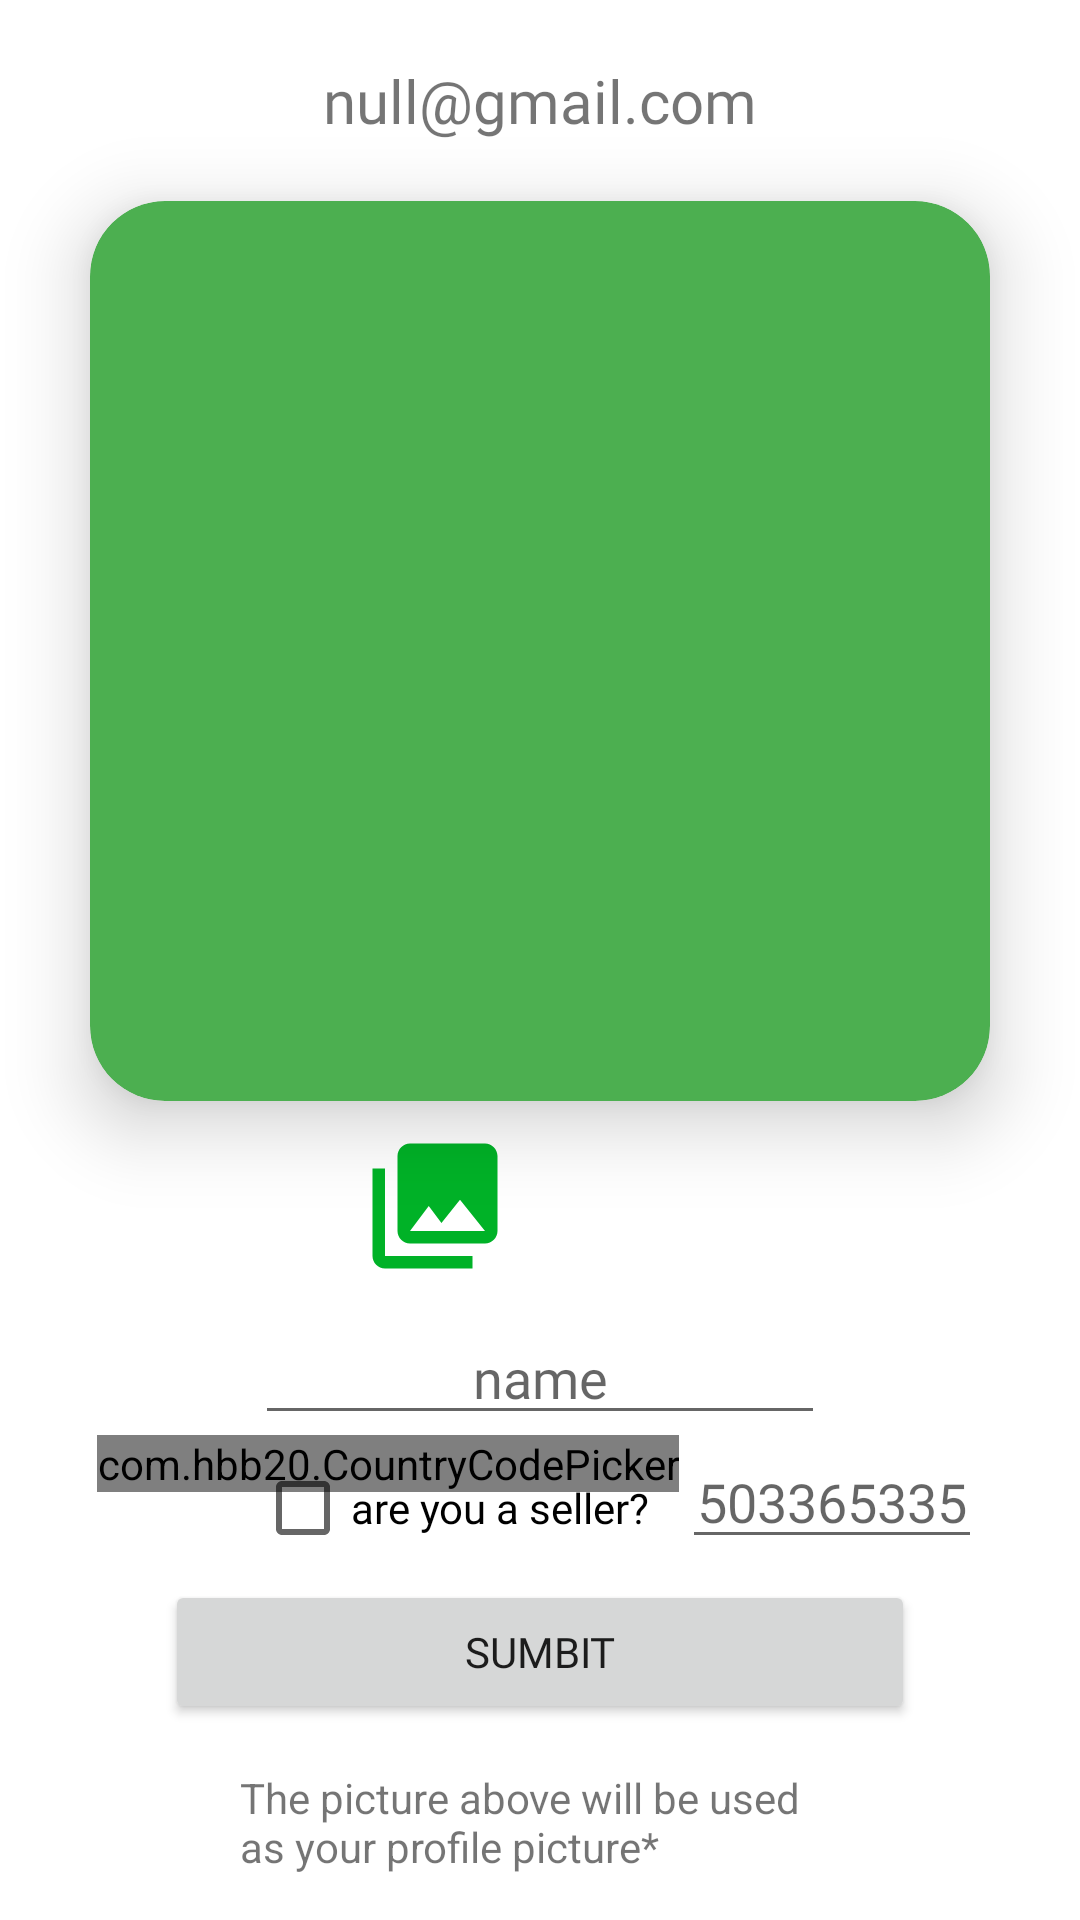

Here is an Android app screen rendered from its layout file. Give the layout XML and the strings, colors and styles it references.
<!-- AndroidManifest.xml: application theme Theme.ALTEZACHEN3 -->
<!-- res/layout/activity_user_create.xml -->
<?xml version="1.0" encoding="utf-8"?>
<RelativeLayout xmlns:android="http://schemas.android.com/apk/res/android"
    xmlns:app="http://schemas.android.com/apk/res-auto"
    xmlns:tools="http://schemas.android.com/tools"
    android:layout_width="match_parent"
    android:layout_height="match_parent"
    tools:context=".UserCreate">

    <TextView
        android:id="@+id/cu_user_mail"
        android:layout_width="wrap_content"
        android:layout_height="wrap_content"
        android:layout_centerHorizontal="true"
        android:layout_marginTop="20dp"
        android:fontFamily="@font/baloo_medium"
        android:text="null@gmail.com"
        android:textSize="20sp" />


    <androidx.cardview.widget.CardView
        android:id="@+id/cu_cardViewProf"
        android:layout_width="300dp"
        android:layout_height="300dp"
        android:layout_below="@id/cu_user_mail"
        android:layout_centerHorizontal="true"
        android:layout_marginTop="20dp"
        android:clickable="true"
        app:cardBackgroundColor="#4CAF50"
        app:cardCornerRadius="25dp"
        app:cardElevation="15dp">
            <ImageView
                android:id="@+id/cu_profile_picture"
                android:layout_width="300dp"
                android:layout_height="300dp"
                android:scaleType="centerCrop" />

    </androidx.cardview.widget.CardView>

    <Button
        android:layout_width="50dp"
        android:layout_height="50dp"
        android:id="@+id/cu_gallery"
        android:layout_below="@id/cu_cardViewProf"
        android:layout_alignStart="@id/cu_cardViewProf"
        android:layout_marginLeft="90dp"
        android:layout_marginTop="10dp"
        android:background="@drawable/gallery"/>
    <Button
        android:layout_width="50dp"
        android:layout_height="50dp"
        android:id="@+id/cu_camera"
        android:layout_below="@id/cu_cardViewProf"
        android:layout_alignEnd="@id/cu_cardViewProf"
        android:layout_marginRight="90dp"
        android:layout_marginTop="10dp"
        android:background="@drawable/camera_vecotr"/>
    <EditText
        android:id="@+id/cu_user_name"
        android:layout_width="190dp"
        android:layout_height="wrap_content"
        android:layout_below="@id/cu_gallery"
        android:layout_centerHorizontal="true"
        android:layout_marginTop="10dp"
        android:fontFamily="@font/baloo_medium"
        android:hint="name"
        android:inputType="text"
        android:textAlignment="center" />
    <RelativeLayout
        android:layout_width="wrap_content"
        android:layout_height="wrap_content"
        android:layout_below="@id/cu_user_name"
        android:layout_centerHorizontal="true">
        <EditText
            android:id="@+id/cu_user_phone"
            android:layout_width="100dp"
            android:layout_height="wrap_content"
            android:fontFamily="@font/baloo_medium"
            android:hint="503365335"
            android:inputType="number"
            android:textAlignment="center"
            android:layout_marginLeft="1dp"
            android:layout_toRightOf="@id/cu_phone_start"/>

        <com.hbb20.CountryCodePicker
            android:id="@+id/cu_phone_start"
            android:layout_width="wrap_content"
            android:layout_height="wrap_content"
             />
    </RelativeLayout>


    <CheckBox
        android:id="@+id/cu_is_manufacturer"
        android:layout_width="wrap_content"
        android:layout_height="wrap_content"
        android:layout_above="@id/cu_sumbit_user"
        android:layout_alignLeft="@id/cu_user_name"
        android:fontFamily="@font/baloo_bold"
        android:text="are you a seller?" />

    <Button
        android:id="@+id/cu_sumbit_user"
        android:layout_width="250dp"
        android:layout_height="wrap_content"
        android:layout_above="@+id/cu_alert"
        android:layout_centerHorizontal="true"
        android:fontFamily="@font/baloo_extra_bold"
        android:text="sumbit" />

    <TextView
        android:id="@+id/cu_alert"
        android:layout_width="200dp"
        android:layout_height="wrap_content"
        android:layout_alignParentBottom="true"
        android:layout_centerHorizontal="true"
        android:layout_marginVertical="15dp"
        android:text="The picture above will be used as your profile picture*" />
</RelativeLayout>
<!-- resources referenced by this layout -->
<resources>
  <!-- drawable gallery (drawable) -->
  <vector android:height="50dp" android:tint="#00B227"
      android:viewportHeight="24" android:viewportWidth="24"
      android:width="50dp" xmlns:android="http://schemas.android.com/apk/res/android">
      <path android:fillColor="@android:color/white" android:pathData="M22,16L22,4c0,-1.1 -0.9,-2 -2,-2L8,2c-1.1,0 -2,0.9 -2,2v12c0,1.1 0.9,2 2,2h12c1.1,0 2,-0.9 2,-2zM11,12l2.03,2.71L16,11l4,5L8,16l3,-4zM2,6v14c0,1.1 0.9,2 2,2h14v-2L4,20L4,6L2,6z"/>
  </vector>
  <style name="Theme.ALTEZACHEN3" parent="Theme.MaterialComponents.DayNight.DarkActionBar">
          
          <item name="colorPrimary">@color/purple_500</item>
          <item name="colorPrimaryVariant">@color/purple_500</item>
          <item name="colorOnPrimary">@color/white</item>
          
          <item name="colorSecondary">@color/teal_200</item>
          <item name="colorSecondaryVariant">@color/teal_700</item>
          <item name="colorOnSecondary">@color/black</item>
          
          <item name="android:statusBarColor" tools:targetApi="l">?attr/colorPrimaryVariant</item>
          
      </style>
  <color name="purple_500">#4BB300</color>
  <color name="white">#FFFFFFFF</color>
  <color name="teal_200">#FF03DAC5</color>
  <color name="teal_700">#FF018786</color>
  <color name="black">#FF000000</color>
</resources>
